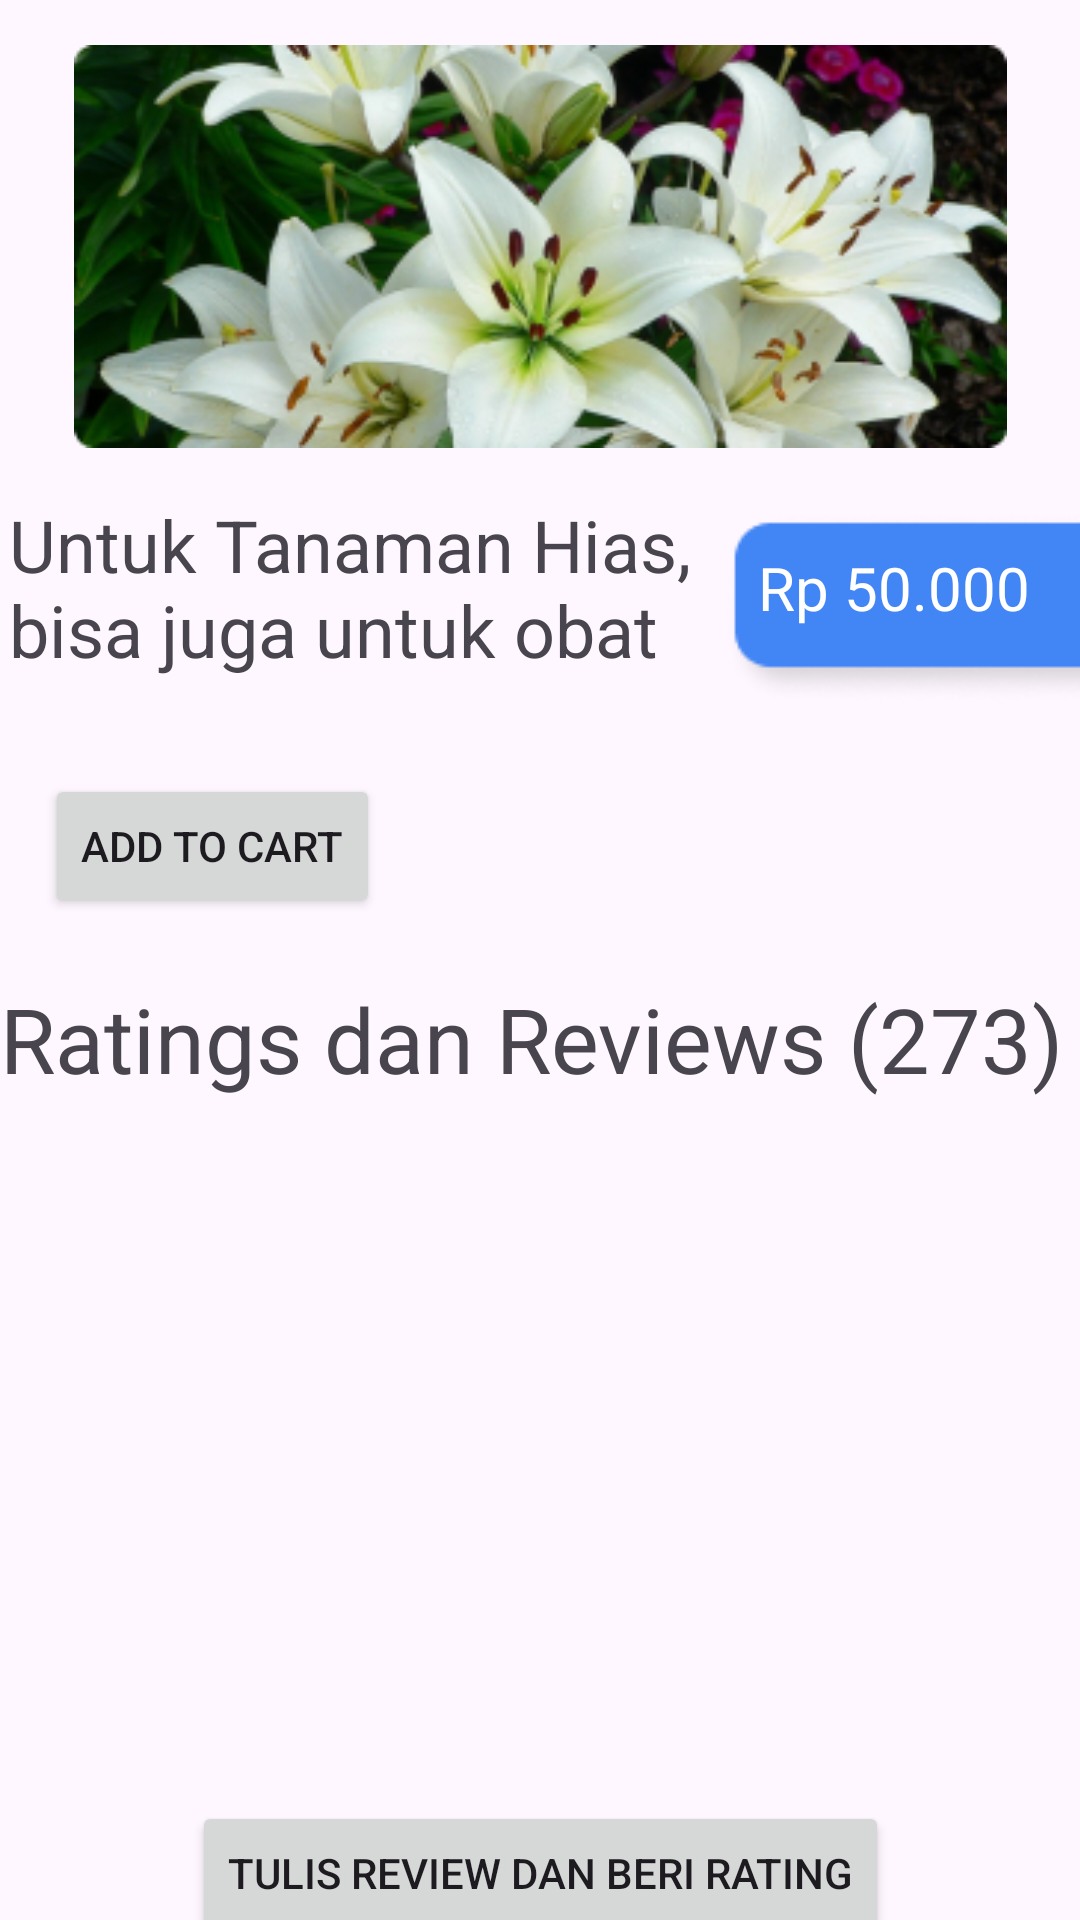

The Android layout XML behind this screen, and the referenced resources:
<!-- AndroidManifest.xml: application theme Theme.TokemApp -->
<!-- res/layout/fragment_detail_bunga.xml -->
<?xml version="1.0" encoding="utf-8"?>
<androidx.constraintlayout.widget.ConstraintLayout xmlns:android="http://schemas.android.com/apk/res/android"
    xmlns:app="http://schemas.android.com/apk/res-auto"
    xmlns:tools="http://schemas.android.com/tools"
    android:id="@+id/frameLayout2"
    android:layout_width="match_parent"
    android:layout_height="match_parent"
    tools:context=".View.Fragment.DetailBungaFragment">

    <ImageView
        android:id="@+id/gambarBungaDetail"
        android:layout_width="311dp"
        android:layout_height="137dp"
        android:src="@drawable/test"
        app:layout_constraintBottom_toTopOf="@+id/guideline3"
        app:layout_constraintEnd_toEndOf="parent"
        app:layout_constraintStart_toStartOf="parent"
        app:layout_constraintTop_toTopOf="parent" />

    <TextView
        android:id="@+id/tvdeskripsiBunga"
        android:layout_width="0dp"
        android:layout_height="80dp"
        android:layout_marginEnd="6dp"
        android:padding="3dp"
        android:scrollIndicators="bottom"
        android:scrollbarAlwaysDrawHorizontalTrack="false"
        android:scrollbarAlwaysDrawVerticalTrack="true"
        android:scrollbarStyle="insideOverlay"
        android:scrollbars="vertical"
        android:scrollHorizontally="true"
        android:text="Untuk Tanaman Hias,  bisa juga untuk obat"
        android:textSize="24sp"
        app:layout_constraintBottom_toTopOf="@+id/guideline4"
        app:layout_constraintEnd_toStartOf="@+id/imageView4"
        app:layout_constraintStart_toStartOf="parent"
        app:layout_constraintTop_toBottomOf="@+id/gambarBungaDetail" />

    <ImageView
        android:id="@+id/imageView4"
        android:layout_width="wrap_content"
        android:layout_height="wrap_content"
        android:src="@drawable/harga"
        app:layout_constraintBottom_toBottomOf="@+id/tvdeskripsiBunga"
        app:layout_constraintEnd_toEndOf="parent"
        app:layout_constraintTop_toTopOf="@+id/tvdeskripsiBunga" />

    <androidx.constraintlayout.widget.Guideline
        android:id="@+id/guideline3"
        android:layout_width="wrap_content"
        android:layout_height="wrap_content"
        android:orientation="horizontal"
        app:layout_constraintGuide_begin="164dp" />

    <androidx.constraintlayout.widget.Guideline
        android:id="@+id/guideline4"
        android:layout_width="wrap_content"
        android:layout_height="wrap_content"
        android:orientation="horizontal"
        app:layout_constraintGuide_begin="254dp" />

    <TextView
        android:id="@+id/tvHargaBunga"
        android:layout_width="wrap_content"
        android:layout_height="wrap_content"
        android:text="Rp 50.000"
        android:textColor="@color/white"
        android:textSize="20sp"
        app:layout_constraintBottom_toBottomOf="@+id/imageView4"
        app:layout_constraintEnd_toEndOf="parent"
        app:layout_constraintHorizontal_bias="0.407"
        app:layout_constraintStart_toStartOf="@+id/imageView4"
        app:layout_constraintTop_toTopOf="@+id/imageView4"
        app:layout_constraintVertical_bias="0.324" />

    <Button
        android:id="@+id/btnAddChart"
        android:layout_width="wrap_content"
        android:layout_height="wrap_content"
        android:text="Add to cart"
        app:layout_constraintBottom_toTopOf="@+id/guideline5"
        app:layout_constraintEnd_toEndOf="parent"
        app:layout_constraintHorizontal_bias="0.06"
        app:layout_constraintStart_toStartOf="parent"
        app:layout_constraintTop_toTopOf="@+id/guideline4"
        app:layout_constraintVertical_bias="0.333" />

    <androidx.constraintlayout.widget.Guideline
        android:id="@+id/guideline5"
        android:layout_width="wrap_content"
        android:layout_height="wrap_content"
        android:orientation="horizontal"
        app:layout_constraintGuide_begin="314dp" />

    <TextView
        android:id="@+id/textView3"
        android:layout_width="0dp"
        android:layout_height="wrap_content"
        android:layout_marginTop="12dp"
        android:text="Ratings dan Reviews (273)"
        android:textSize="30sp"
        app:layout_constraintEnd_toEndOf="parent"
        app:layout_constraintHorizontal_bias="0.498"
        app:layout_constraintStart_toStartOf="parent"
        app:layout_constraintTop_toTopOf="@+id/guideline5" />

    <androidx.recyclerview.widget.RecyclerView
        android:id="@+id/recylerReviews"
        android:layout_width="0dp"
        android:layout_height="0dp"
        android:layout_marginTop="1dp"
        app:layout_constraintBottom_toTopOf="@+id/guideline6"
        app:layout_constraintEnd_toEndOf="parent"
        app:layout_constraintStart_toStartOf="parent"
        app:layout_constraintTop_toBottomOf="@+id/textView3" />

    <androidx.constraintlayout.widget.Guideline
        android:id="@+id/guideline6"
        android:layout_width="wrap_content"
        android:layout_height="wrap_content"
        android:orientation="horizontal"
        app:layout_constraintGuide_begin="603dp" />

    <Button
        android:id="@+id/btnTulisReview"
        android:layout_width="wrap_content"
        android:layout_height="wrap_content"
        android:text="Tulis Review dan beri rating"
        app:layout_constraintBottom_toBottomOf="parent"
        app:layout_constraintEnd_toEndOf="parent"
        app:layout_constraintStart_toStartOf="parent"
        app:layout_constraintTop_toBottomOf="@+id/recylerReviews"
        app:layout_constraintVertical_bias="0.25" />
</androidx.constraintlayout.widget.ConstraintLayout>
<!-- resources referenced by this layout -->
<resources>
  <!-- drawable harga: png bitmap (drawable, 1612 bytes) -->
  <!-- drawable test: png bitmap (drawable, 97960 bytes) -->
  <style name="Theme.TokemApp" parent="Base.Theme.TokemApp" />
  <style name="Base.Theme.TokemApp" parent="Theme.Material3.DayNight.NoActionBar">
          
          
      </style>
  <!-- not gathered from this repository: default colours our renderer supplied (Android Studio template values) -->
  <color name="white">#FFFFFFFF</color>
</resources>
